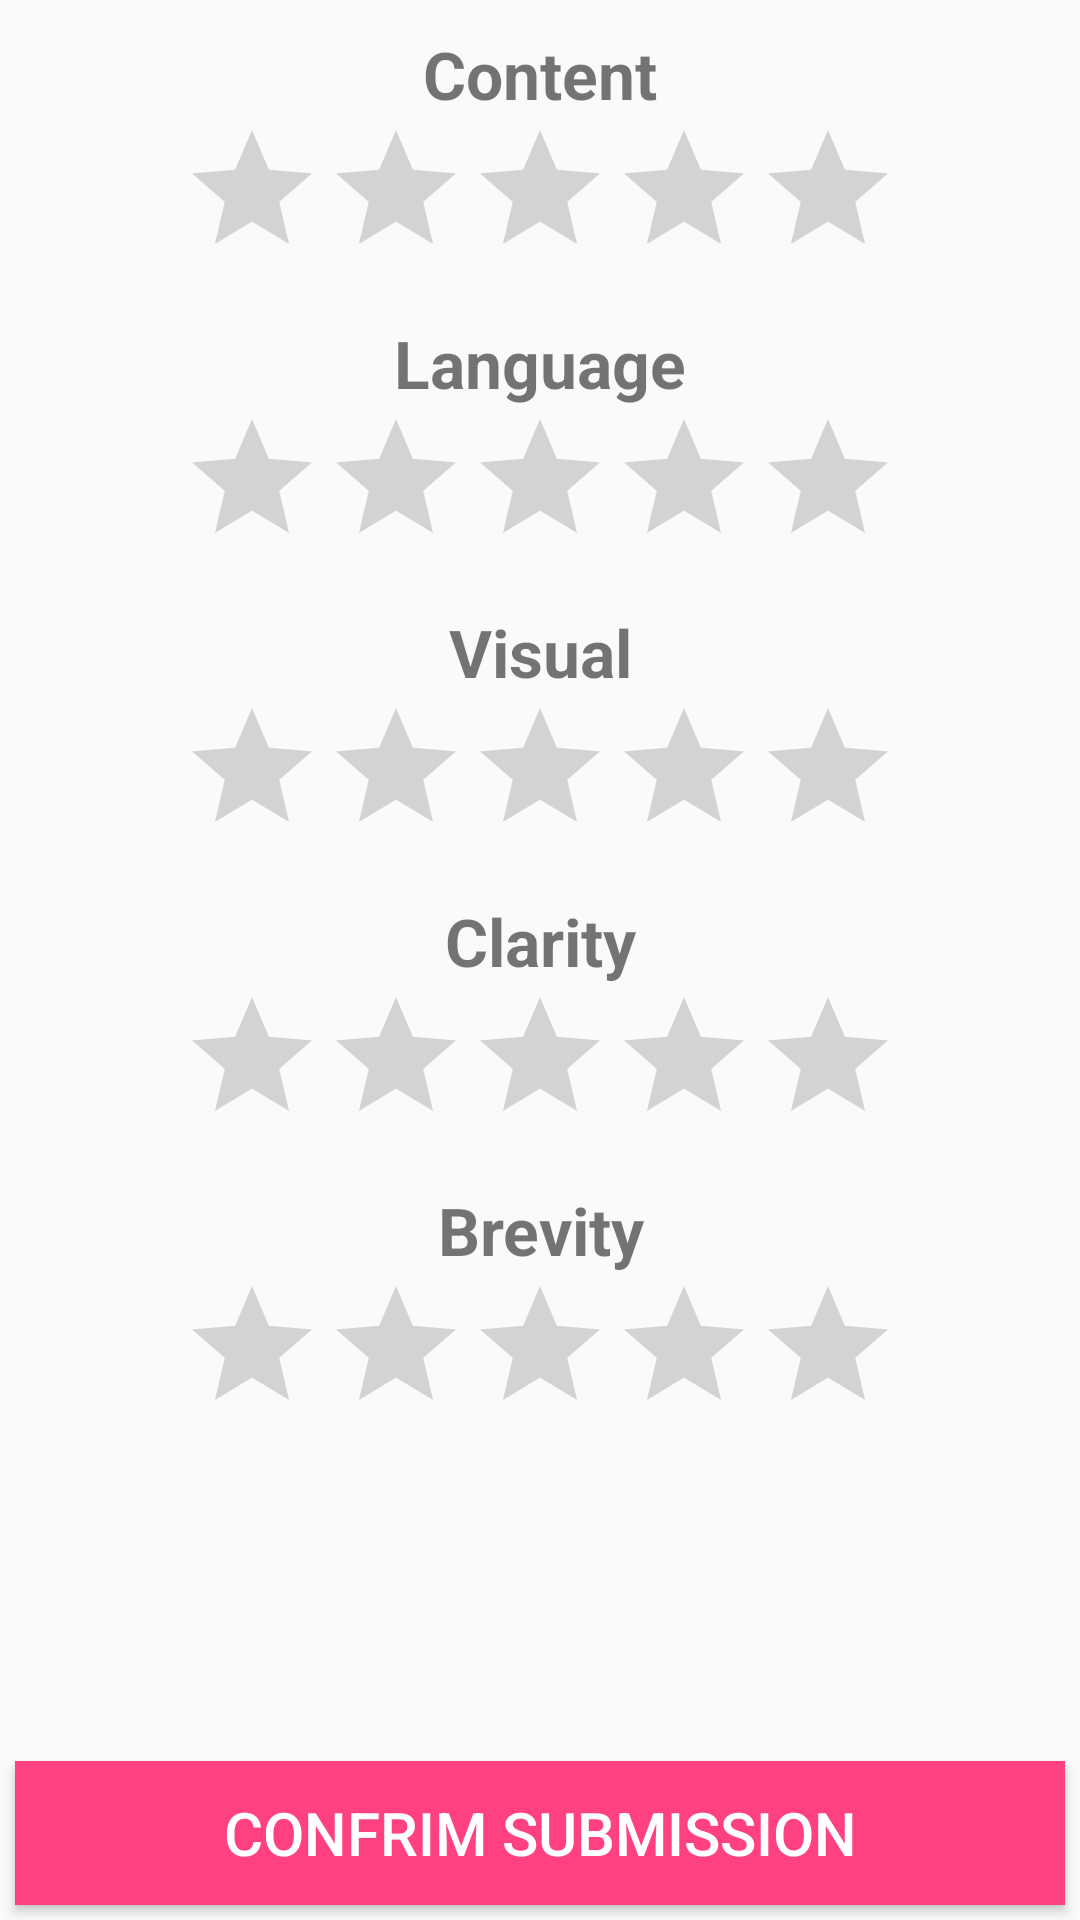

Reconstruct the res/layout file that produces this screen, plus the resources it refers to.
<!-- AndroidManifest.xml: application theme AppTheme -->
<!-- res/layout/activity_overallgrade.xml -->
<?xml version="1.0" encoding="utf-8"?>

<LinearLayout
  xmlns:android="http://schemas.android.com/apk/res/android"
  android:layout_width="match_parent"
  android:layout_height="wrap_content"
  android:orientation="vertical"
  android:layout_margin="5dp"
  android:gravity="center_vertical">

  <ScrollView
    android:layout_width="match_parent"
    android:layout_height="wrap_content"
    android:layout_alignParentStart="true"
    android:layout_alignParentTop="true">

    <RelativeLayout
      android:layout_width="match_parent"
      android:layout_height="wrap_content">

      <TextView
        android:id="@+id/overall_content_tv"
        android:textStyle="bold"
        android:layout_width="match_parent"
        android:layout_height="wrap_content"
        android:layout_marginTop="10dp"
        android:gravity="center_horizontal"
        android:text="@string/content"
        android:textSize="22sp"/>

      <RatingBar
        android:id="@+id/overall_content_rb"
        android:layout_width="wrap_content"
        android:layout_height="wrap_content"
        android:layout_below="@id/overall_content_tv"
        android:layout_centerHorizontal="true"
        android:numStars="5"
        android:stepSize="1"/>

      <TextView
        android:id="@+id/overall_language_tv"
        android:textStyle="bold"
        android:layout_width="match_parent"
        android:layout_height="wrap_content"
        android:layout_marginTop="10dp"
        android:layout_below="@id/overall_content_rb"
        android:gravity="center_horizontal"
        android:text="@string/language"
        android:textSize="22sp"/>

      <RatingBar
        android:id="@+id/overall_language_rb"
        android:layout_width="wrap_content"
        android:layout_height="wrap_content"
        android:layout_below="@id/overall_language_tv"
        android:layout_centerHorizontal="true"
        android:numStars="5"
        android:stepSize="1"/>

      <TextView
        android:id="@+id/overall_visual_tv"
        android:textStyle="bold"
        android:layout_width="match_parent"
        android:layout_height="wrap_content"
        android:layout_marginTop="10dp"
        android:layout_below="@id/overall_language_rb"
        android:gravity="center_horizontal"
        android:text="@string/visual"
        android:textSize="22sp"/>

      <RatingBar
        android:id="@+id/overall_visual_rb"
        android:layout_width="wrap_content"
        android:layout_height="wrap_content"
        android:layout_below="@id/overall_visual_tv"

        android:layout_centerHorizontal="true"
        android:numStars="5"
        android:stepSize="1"/>

      <TextView
        android:id="@+id/overall_clarity_tv"
        android:textStyle="bold"
        android:layout_width="match_parent"
        android:layout_height="wrap_content"
        android:layout_marginTop="10dp"
        android:layout_below="@id/overall_visual_rb"
        android:gravity="center_horizontal"
        android:text="@string/clarity"
        android:textSize="22sp"/>

      <RatingBar
        android:id="@+id/overall_clarity_rb"
        android:layout_width="wrap_content"
        android:layout_height="wrap_content"
        android:layout_below="@id/overall_clarity_tv"
        android:layout_centerHorizontal="true"
        android:numStars="5"
        android:stepSize="1"/>

      <TextView
        android:id="@+id/overall_brevity_tv"
        android:textStyle="bold"
        android:layout_width="match_parent"
        android:layout_height="wrap_content"
        android:layout_marginTop="10dp"
        android:layout_below="@id/overall_clarity_rb"
        android:gravity="center_horizontal"
        android:text="@string/brevity"
        android:textSize="22sp"/>

      <RatingBar
        android:id="@+id/overall_brevity_rb"
        android:layout_width="wrap_content"
        android:layout_height="wrap_content"
        android:layout_below="@id/overall_brevity_tv"
        android:layout_centerHorizontal="true"
        android:numStars="5"
        android:stepSize="1"/>

    </RelativeLayout>
  </ScrollView>

  <View
    android:layout_width="0dp"
    android:layout_height="0dp"
    android:layout_weight="1" />

  <Button
    android:id="@+id/test"
    android:layout_width="match_parent"
    android:layout_height="wrap_content"
    android:background="@color/colorAccent"
    android:layout_margin="5dp"
    android:text="@string/overall_bt"
    android:textSize="20sp"
    android:textColor="@color/whiteColor"
    android:onClick="overallSubmit"/>

</LinearLayout>
<!-- resources referenced by this layout -->
<resources>
  <color name="colorAccent">#FF4081</color>
  <color name="whiteColor">#ffffff</color>
  <string name="brevity">Brevity</string>
  <string name="clarity">Clarity</string>
  <string name="content">Content</string>
  <string name="language">Language</string>
  <string name="overall_bt">CONFRIM SUBMISSION</string>
  <string name="visual">Visual</string>
  <style name="AppTheme" parent="Theme.AppCompat.Light.DarkActionBar">
      <item name="colorPrimary">@color/colorPrimaryDark</item>
      <item name="colorPrimaryDark">@color/colorPrimaryDark</item>
      <item name="colorAccent">@color/colorAccent</item>
    </style>
  <color name="colorPrimaryDark">#283667</color>
</resources>
